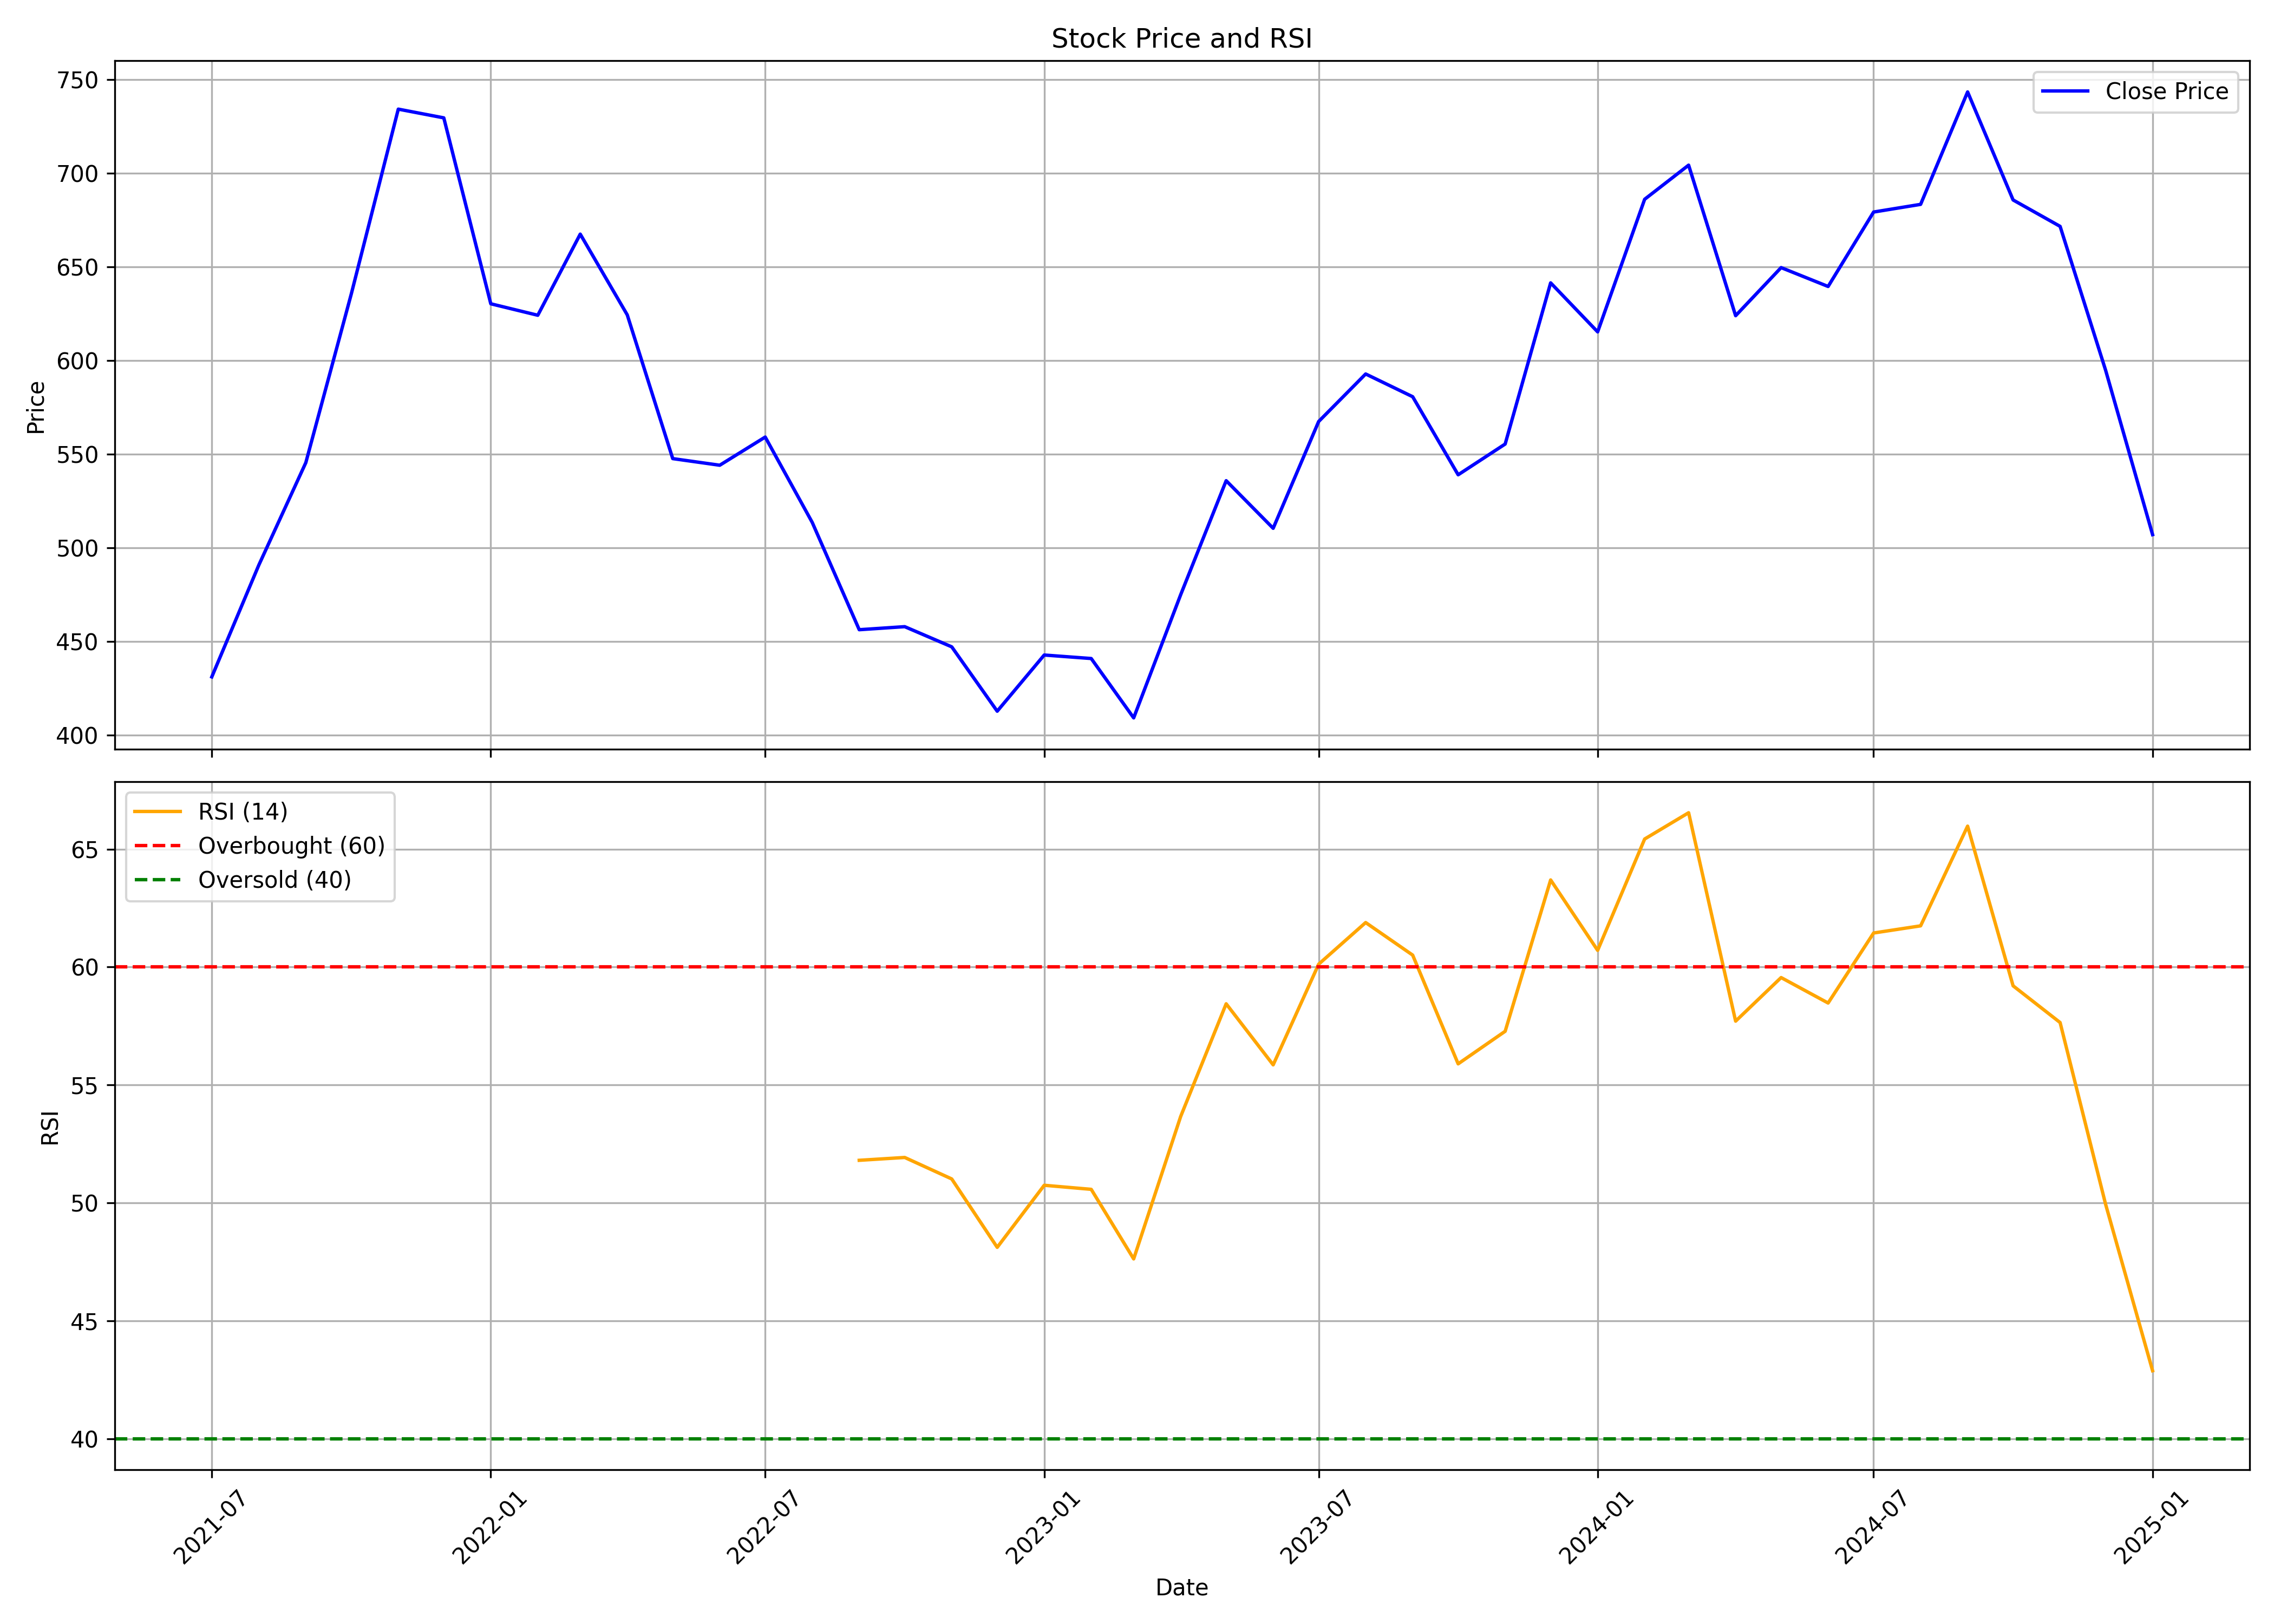

The table this chart was drawn from, first rows:
, Unnamed: 0.1, Unnamed: 0, date, symbol, open, high, low, close, volume, rsi
0, 0, 0, 2021-07-01, SONACOMS, 335.6, 448.3, 327, 431, 69357504, 
1, 1, 1, 2021-08-01, SONACOMS, 434.3, 548.9, 400.3, 490.7, 91808103, 
2, 2, 2, 2021-09-01, SONACOMS, 490.7, 598.5, 481.8, 545.4, 60295814, 
3, 3, 3, 2021-10-01, SONACOMS, 540.6, 797.7, 538.9, 635.5, 64341989, 
4, 4, 4, 2021-11-01, SONACOMS, 641.4, 760.4, 623.7, 734.2, 41206326, 
5, 5, 5, 2021-12-01, SONACOMS, 744.4, 824.1, 667.3, 729.5, 58832857, 
6, 6, 6, 2022-01-01, SONACOMS, 729.5, 779.8, 588.7, 630.3, 37596349, 
7, 7, 7, 2022-02-01, SONACOMS, 641.3, 686.3, 557.8, 624.1, 26302413, 
8, 8, 8, 2022-03-01, SONACOMS, 624.9, 694.1, 543.2, 667.5, 25304783, 
9, 9, 9, 2022-04-01, SONACOMS, 662.9, 675.9, 600.1, 624.3, 17057359, 
10, 10, 10, 2022-05-01, SONACOMS, 615.9, 628.5, 509.9, 547.6, 19554388, 
11, 11, 11, 2022-06-01, SONACOMS, 547.1, 598.2, 527, 544, 15434369, 
12, 12, 12, 2022-07-01, SONACOMS, 542.1, 577.2, 537, 559.1, 10117182, 
13, 13, 13, 2022-08-01, SONACOMS, 562.1, 597.1, 498.9, 513.5, 106196932, 
14, 14, 14, 2022-09-01, SONACOMS, 510.3, 539.4, 447.8, 456.2, 38622588, 51.81
15, 15, 15, 2022-10-01, SONACOMS, 456.2, 488.9, 445.6, 457.8, 16440878, 51.93
16, 16, 16, 2022-11-01, SONACOMS, 460.1, 478, 419.3, 447, 18477261, 51.01
17, 17, 17, 2022-12-01, SONACOMS, 451.2, 475.7, 391.6, 412.7, 19777813, 48.11
18, 18, 18, 2023-01-01, SONACOMS, 415.8, 457.3, 400.5, 442.7, 35400383, 50.75
19, 19, 19, 2023-02-01, SONACOMS, 445.7, 470.1, 430.9, 440.8, 19665276, 50.57
20, 20, 20, 2023-03-01, SONACOMS, 446.5, 461.6, 396.8, 409.1, 57219035, 47.62
21, 21, 21, 2023-04-01, SONACOMS, 411.3, 484.8, 410.4, 474.9, 27014143, 53.66
22, 22, 22, 2023-05-01, SONACOMS, 474.9, 567.9, 474.9, 535.8, 161130914, 58.44
23, 23, 23, 2023-06-01, SONACOMS, 533.2, 541.2, 499.9, 510.3, 36309905, 55.85
24, 24, 24, 2023-07-01, SONACOMS, 513.6, 602.4, 506.1, 567.4, 38584274, 60.12
25, 25, 25, 2023-08-01, SONACOMS, 572.3, 623, 532.6, 592.8, 32809436, 61.89
26, 26, 26, 2023-09-01, SONACOMS, 594.9, 615.1, 563.4, 580.6, 21946216, 60.51
27, 27, 27, 2023-10-01, SONACOMS, 580.6, 584.2, 485.8, 538.9, 25537133, 55.9
28, 28, 28, 2023-11-01, SONACOMS, 540.3, 601, 537.2, 555.3, 22239040, 57.28
29, 29, 29, 2023-12-01, SONACOMS, 560.8, 648.5, 529.1, 641.4, 45003109, 63.69
30, 30, 30, 2024-01-01, SONACOMS, 642.9, 666.8, 559.4, 615.3, 34623991, 60.71
31, 31, 31, 2024-02-01, SONACOMS, 619.2, 715.4, 577.2, 686.1, 42478381, 65.43
32, 32, 32, 2024-03-01, SONACOMS, 691.7, 714.3, 602.2, 704.3, 39280471, 66.54
33, 33, 33, 2024-04-01, SONACOMS, 708.3, 712.3, 622.5, 623.9, 38125197, 57.71
34, 34, 34, 2024-05-01, SONACOMS, 623.9, 655.5, 563.7, 649.6, 42650283, 59.55
35, 35, 35, 2024-06-01, SONACOMS, 673.4, 674.4, 603.6, 639.5, 22617164, 58.48
36, 36, 36, 2024-07-01, SONACOMS, 644.8, 764.5, 641.8, 679.2, 43894193, 61.44
37, 37, 37, 2024-08-01, SONACOMS, 679.0, 736.9, 643.8, 683.3, 28548309, 61.75
38, 38, 38, 2024-09-01, SONACOMS, 685.0, 768.7, 682.5, 743.4, 51533903, 65.98
39, 39, 39, 2024-10-01, SONACOMS, 742.0, 745.7, 626.8, 685.7, 69378221, 59.2
40, 40, 40, 2024-11-01, SONACOMS, 686.5, 720.9, 658.2, 671.6, 21186676, 57.65
41, 41, 41, 2024-12-01, SONACOMS, 671.0, 697.5, 580.8, 594.8, 32858971, 49.94
42, 42, 42, 2025-01-01, SONACOMS, 596.8, 607.3, 504.2, 507, 36713714, 42.88
